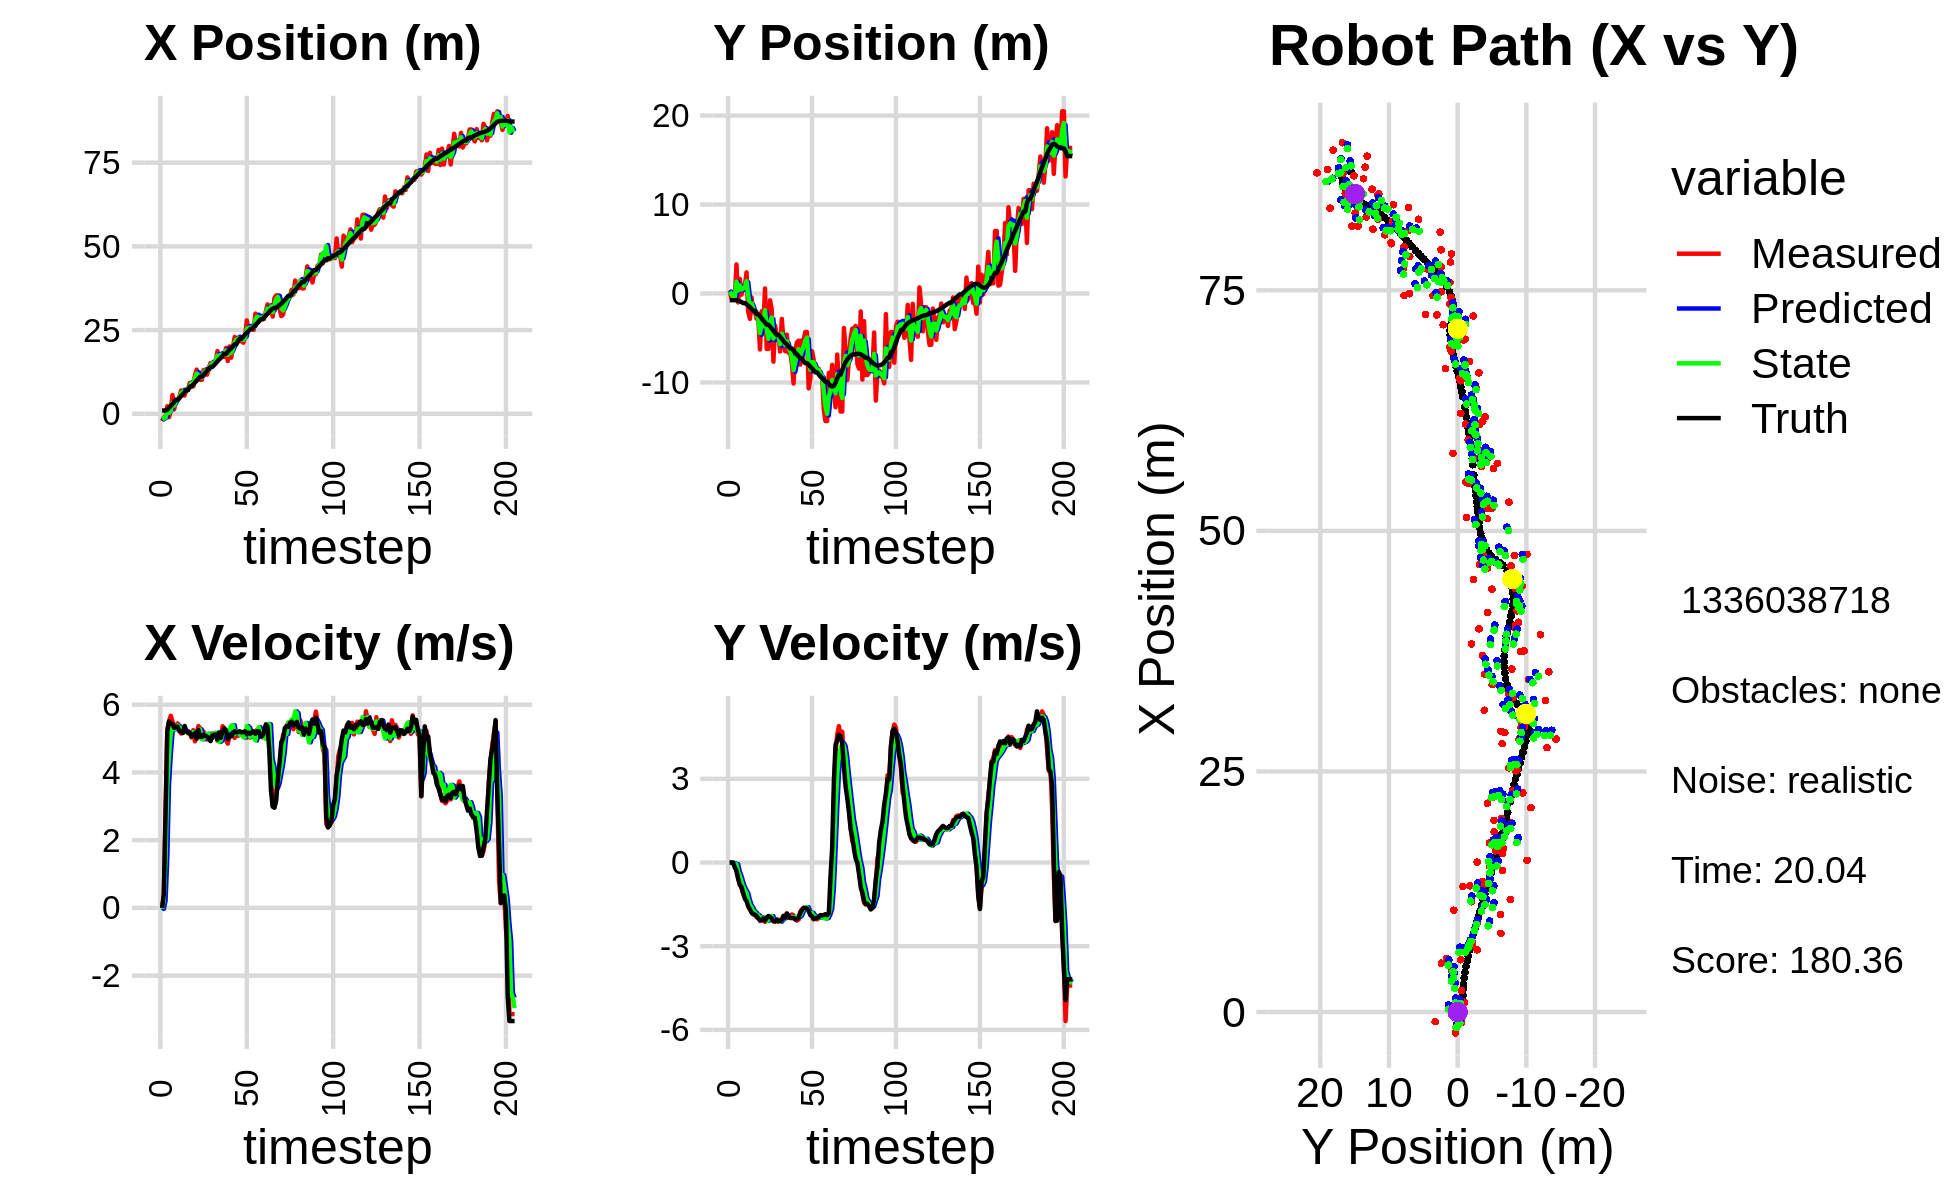

Values plotted in this chart, from the file beside it:
-2.166344045919228023e+00, 3.144018656248396826e-01, 0.000000000000000000e+00, 0.000000000000000000e+00, 0.000000000000000000e+00, 0.000000000000000000e+00, 0.000000000000000000e+00, 0.000000000000000000e+00, -1.228630161922272146e+00, 1.145115514336216139e-01, 0.000000000000000000e+00, 0.000000000000000000e+00, 9.731787444955312116e-01, -7.541790000666089844e-01, 0.000000000000000000e+00, 0.000000000000000000e+00, 0.000000000000000000e+00, -2.052644958894234151e-05
-2.166344045919228023e+00, 3.144018656248396826e-01, 0.000000000000000000e+00, 0.000000000000000000e+00, -1.228630161922272146e+00, 1.145115514336216139e-01, 0.000000000000000000e+00, 0.000000000000000000e+00, -1.611338177214374445e+00, 2.172738445397264795e-01, -2.838502530064664423e-02, 4.055655519550554512e-03, 9.731787444955312116e-01, -7.541790000666089844e-01, 0.000000000000000000e+00, 0.000000000000000000e+00, 0.000000000000000000e+00, -1.701122819213196635e-04
-1.084181904769388582e+00, -5.580953331734971323e-01, 4.009999494664179820e-01, -1.870368705181444833e-04, -1.614176679744439014e+00, 2.176794100916815411e-01, -2.838502530064664423e-02, 4.055655519550554512e-03, -1.313468253905479610e+00, -9.082307752381360566e-02, 2.144146097707639032e-01, -1.421978769275467416e-02, 9.877623318632723359e-01, -7.541803393827165580e-01, 4.000000000000000222e-01, 0.000000000000000000e+00, 4.000000059604644775e-01, 4.664261359721422195e-04
-1.084181904769388582e+00, -5.580953331734971323e-01, 2.853999781104113342e+00, -1.331180186499964727e-03, -1.292026792928403278e+00, -9.224505629308907273e-02, 2.144146097707639032e-01, -1.421978769275467416e-02, -1.156110561079853882e+00, -3.213029196484931127e-01, 1.475476387042265580e+00, -1.837665476534146997e-02, 9.877623318632723359e-01, -7.541803393827165580e-01, 2.799999999999999822e+00, -1.299999999999999940e-02, 2.799999952316284180e+00, 4.664261359721422195e-04
2.249849319357540178e+00, -5.571557259295022435e-01, 5.269688542957642774e+00, -5.729274985901981060e-02, -1.008562922375627391e+00, -3.231405851250272465e-01, 1.475476387042265580e+00, -1.837665476534146997e-02, 8.762438289537934910e-01, -4.205648401502833922e-01, 3.644587112805952600e+00, -4.142621852945830435e-02, 1.223502993626313096e+00, -7.550463942329366240e-01, 5.197000000000000064e+00, -1.700000000000000122e-01, 5.199999809265136719e+00, 1.087170373648405075e-02
-9.986180065473841960e-01, 3.265362380419436050e+00, 5.505710720672101210e+00, -2.632382674445314374e-01, 1.240702540234388751e+00, -4.247074620032292303e-01, 3.644587112805952600e+00, -4.142621852945830435e-02, 2.959628568256741366e-01, 1.336711169098398599e+00, 4.496308340400936743e+00, -5.935953360966567810e-02, 1.745376467737254078e+00, -7.685254824661164053e-01, 5.508000000000000007e+00, -3.049999999999999933e-01, 5.515999794006347656e+00, 4.777547717094421387e-02
1.015011787727890802e+00, -1.001397438912398297e+00, 5.673882318276200820e+00, -5.553943410611098530e-01, 7.455936908657678774e-01, 1.330775215737431960e+00, 4.496308340400936743e+00, -5.935953360966567810e-02, 9.356271761737905424e-01, 3.304935183476296334e-01, 5.164285271279016598e+00, -3.292897575545760125e-01, 2.376552462469287974e+00, -8.116187235872569516e-01, 5.437000000000000277e+00, -5.799999999999999600e-01, 5.467999935150146484e+00, 9.757526963949203491e-02
5.581272006070985725e+00, 1.638747616696060394e+00, 5.505885504872765956e+00, -7.519811087300681818e-01, 1.452055703301692091e+00, 2.975645425921720211e-01, 5.164285271279016598e+00, -3.292897575545760125e-01, 3.234252379082819040e+00, 9.139220397274325780e-01, 5.340854507562005971e+00, -4.831725514903335572e-01, 2.897022128364058258e+00, -8.712383076524623515e-01, 5.424999999999999822e+00, -8.070000000000000506e-01, 5.484000205993652344e+00, 1.357378512620925903e-01
1.337689519170617070e+00, -1.234506974507868782e-01, 5.359728824043129336e+00, -9.193221043897580325e-01, 3.768337829839019548e+00, 8.656047845783991779e-01, 5.340854507562005971e+00, -4.831725514903335572e-01, 2.462546474896869064e+00, 4.305322260428318115e-01, 5.273839685204047889e+00, -6.948716323618934210e-01, 3.516006351026750743e+00, -9.648373740000671939e-01, 5.315999999999999837e+00, -8.800000000000000044e-01, 5.388999938964843750e+00, 1.698709726333618164e-01
4.261146932961396239e+00, 8.690299229098757960e-01, 5.310234723632860643e+00, -1.124540301651015817e+00, 2.989930443417273764e+00, 3.610450628066424472e-01, 5.273839685204047889e+00, -6.948716323618934210e-01, 3.543936618332184985e+00, 5.833398882315037337e-01, 5.287106042856124510e+00, -8.710625746492435262e-01, 4.127765536196884355e+00, -1.080566958087293639e+00, 5.347000000000000419e+00, -1.102000000000000091e+00, 5.460000038146972656e+00, 2.086853682994842529e-01
4.261146932961396239e+00, 8.690299229098757960e-01, 5.447197169464303101e+00, -1.153544629739319705e+00, 4.072647222617797880e+00, 4.962336307665793922e-01, 5.287106042856124510e+00, -8.710625746492435262e-01, 4.182660264154999474e+00, 6.564302143326435912e-01, 5.387058758474577047e+00, -9.873601661199178370e-01, 4.127765536196884355e+00, -1.080566958087293639e+00, 5.350999999999999979e+00, -1.298999999999999932e+00, 5.506999969482421875e+00, 2.086853682994842529e-01
5.078871905693637778e+00, 2.372226580501775040e+00, 5.285256107165644757e+00, -1.321654789606181435e+00, 4.721366140002457357e+00, 5.576941977206517631e-01, 5.387058758474577047e+00, -9.873601661199178370e-01, 4.881484481859999391e+00, 1.384210200816172520e+00, 5.338745467833142300e+00, -1.093072556659891781e+00, 4.742790102873311042e+00, -1.219947235457297108e+00, 5.216000000000000192e+00, -1.381000000000000005e+00, 5.394999980926513672e+00, 2.450393438339233398e-01
6.931903004742237862e+00, -2.050663814795750106e+00, 5.149095744112858419e+00, -1.506663718968769938e+00, 5.415359028643313977e+00, 1.274902945150183431e+00, 5.338745467833142300e+00, -1.093072556659891781e+00, 6.207368600985474494e+00, -2.083845849075220968e-01, 5.292813589126282636e+00, -1.338848495307519260e+00, 5.341606021451118735e+00, -1.380591795847195602e+00, 5.203000000000000291e+00, -1.576999999999999957e+00, 5.436999797821044922e+00, 2.846609055995941162e-01
6.465822876150671306e+00, -2.853325532583891544e+00, 5.162106249913279044e+00, -1.635507154210752434e+00, 6.736649959898103113e+00, -3.422694344382740672e-01, 5.292813589126282636e+00, -1.338848495307519260e+00, 6.622211665288639360e+00, -1.500578859603455051e+00, 5.241281696762190023e+00, -1.524868389653004419e+00, 5.839458346342977002e+00, -1.531304882154429059e+00, 5.169999999999999929e+00, -1.683000000000000052e+00, 5.436999797821044922e+00, 3.068242371082305908e-01
5.435705423541094206e+00, -4.480710493650912896e-01, 5.339305749203433926e+00, -1.782542347567209751e+00, 7.146339834964858362e+00, -1.653065698568755515e+00, 5.241281696762190023e+00, -1.524868389653004419e+00, 6.250616778830083931e+00, -1.119940420935422676e+00, 5.216636128435790276e+00, -1.613620741364760081e+00, 6.441842913601020015e+00, -1.726469562095502175e+00, 5.371999999999999886e+00, -1.794999999999999929e+00, 5.664000034332275391e+00, 3.222180306911468506e-01
7.229065120305564918e+00, -2.119321525807385420e+00, 5.251811398182617552e+00, -1.864619405588109347e+00, 6.772280391673662692e+00, -1.281302495071898750e+00, 5.216636128435790276e+00, -1.613620741364760081e+00, 6.973353235663393157e+00, -1.669976542985243784e+00, 5.220885855958719901e+00, -1.742153734501520779e+00, 7.052821994226661673e+00, -1.936160729814972115e+00, 5.208999999999999631e+00, -1.850000000000000089e+00, 5.527999877929687500e+00, 3.411604762077331543e-01
7.229065120305564918e+00, -2.119321525807385420e+00, 5.151920543651304030e+00, -1.829153846816459650e+00, 7.495441821259265502e+00, -1.844191916435395928e+00, 5.220885855958719901e+00, -1.742153734501520779e+00, 7.349840568943180052e+00, -1.969190234407360407e+00, 5.163788256658331299e+00, -1.785624014755178068e+00, 7.052821994226661673e+00, -1.936160729814972115e+00, 5.174999999999999822e+00, -1.870000000000000107e+00, 5.502999782562255859e+00, 3.411604762077331543e-01
9.226106405835441393e+00, -2.831021563703144395e+00, 5.174151752394261727e+00, -1.962984655200581630e+00, 7.866219394609013094e+00, -2.147752635882878458e+00, 5.163788256658331299e+00, -1.785624014755178068e+00, 8.472377709509856913e+00, -2.462823377199575781e+00, 5.129328089111311328e+00, -1.878301877379457752e+00, 8.143932223298046225e+00, -2.333582566900520128e+00, 5.176000000000000156e+00, -1.921000000000000041e+00, 5.520999908447265625e+00, 3.626076579093933105e-01
9.226106405835441393e+00, -2.831021563703144395e+00, 5.032035593891015068e+00, -1.909068215995095130e+00, 8.985310518420988046e+00, -2.650653564937521800e+00, 5.129328089111311328e+00, -1.878301877379457752e+00, 9.102638628603859416e+00, -2.732314434740187092e+00, 5.081718823601276469e+00, -1.895372152038197422e+00, 8.143932223298046225e+00, -2.333582566900520128e+00, 5.062000000000000277e+00, -2.004999999999999893e+00, 5.445000171661376953e+00, 3.626076579093933105e-01
8.172130406489799270e+00, -6.291803763135142447e+00, 5.246797617701009386e+00, -2.098789178924186150e+00, 9.610810510963986530e+00, -2.921851649944006812e+00, 5.081718823601276469e+00, -1.895372152038197422e+00, 8.955256255864346926e+00, -4.455825914838992041e+00, 5.192334378175722520e+00, -2.057657154083230022e+00, 8.729194522377127896e+00, -2.561751769110857779e+00, 5.115999999999999659e+00, -2.056999999999999940e+00, 5.513000011444091797e+00, 3.805178999900817871e-01
1.146728384502350018e+01, -1.999408409929545494e+00, 4.918024542868701054e+00, -1.975610441744700241e+00, 9.474489693681919178e+00, -4.661591630247315265e+00, 5.192334378175722520e+00, -2.057657154083230022e+00, 1.048441283669827939e+01, -3.461832011127816244e+00, 5.137561088275971244e+00, -1.967681159529504953e+00, 9.316350817808205065e+00, -2.797997997264647374e+00, 5.158000000000000362e+00, -2.073999999999999844e+00, 5.559000015258789062e+00, 3.819780349731445312e-01
1.318341934698338491e+01, -3.695538387302065964e+00, 5.114638376359836869e+00, -2.054901263866007799e+00, 1.099816894552587598e+01, -3.658600127080766651e+00, 5.137561088275971244e+00, -1.967681159529504953e+00, 1.198714034856230981e+01, -3.677393803169838105e+00, 5.046600325382033070e+00, -2.006662379692611964e+00, 9.902339816005744311e+00, -3.033607528775152495e+00, 4.991999999999999993e+00, -2.001999999999999780e+00, 5.377999782562255859e+00, 3.820301294326782227e-01
1.057882342531929964e+01, 5.683156983875882196e-01, 5.368557881171120982e+00, -2.130906506846263149e+00, 1.249180038110051250e+01, -3.878060041139099301e+00, 5.046600325382033070e+00, -2.006662379692611964e+00, 1.153408509838919827e+01, -1.877424777937137801e+00, 5.136014356154163352e+00, -1.969831594572849509e+00, 1.049069392718281968e+01, -3.268860863020217167e+00, 5.256999999999999673e+00, -2.080000000000000071e+00, 5.652999877929687500e+00, 3.778513669967651367e-01
1.013081711594906764e+01, -6.236604974267583756e+00, 5.297120609266395164e+00, -2.052870403796421162e+00, 1.204768653400461531e+01, -2.074407937394422863e+00, 5.136014356154163352e+00, -1.969831594572849509e+00, 1.116477561625293191e+01, -3.960330363933024067e+00, 5.270806884481074484e+00, -2.095242583909577849e+00, 1.108368289495292025e+01, -3.502266691571398916e+00, 5.064000000000000057e+00, -1.983999999999999986e+00, 5.439000129699707031e+00, 3.697230517864227295e-01
1.013081711594906764e+01, -6.236604974267583756e+00, 4.986622094820781115e+00, -1.932538386131368746e+00, 1.169185630470103909e+01, -4.169854622323981630e+00, 5.270806884481074484e+00, -2.095242583909577849e+00, 1.086963922949634309e+01, -5.098226135918345392e+00, 4.980138401150824734e+00, -2.066745184101761890e+00, 1.108368289495292025e+01, -3.502266691571398916e+00, 5.046000000000000263e+00, -1.915999999999999925e+00, 5.397999763488769531e+00, 3.697230517864227295e-01
1.304645335724373112e+01, -7.678540205411440445e-01, 5.206271147474070382e+00, -1.962864789606604710e+00, 1.136765306961142485e+01, -5.304900654328521981e+00, 4.980138401150824734e+00, -2.066745184101761890e+00, 1.212667492225287091e+01, -3.250220945550512663e+00, 4.984918679892428095e+00, -1.924710378201000438e+00, 1.166302669084014987e+01, -3.723874137731813416e+00, 5.115000000000000213e+00, -1.953000000000000069e+00, 5.474999904632568359e+00, 3.605398535728454590e-01
1.311305958026683349e+01, -1.780146406487422617e+00, 5.120080950944183584e+00, -1.992186385533160520e+00, 1.262516679024211363e+01, -3.442691983370612885e+00, 4.984918679892428095e+00, -1.924710378201000438e+00, 1.288350254426316432e+01, -2.694090637873346683e+00, 5.107858922863804274e+00, -1.919758736287533907e+00, 1.224924075616937813e+01, -3.946356580456750862e+00, 5.083999999999999631e+00, -2.003000000000000114e+00, 5.464000225067138672e+00, 3.710683584213256836e-01
1.168599557887172047e+01, -7.664785669674895274e+00, 4.973632224263544011e+00, -2.061658703141945992e+00, 1.339428843654954449e+01, -2.886066511502100251e+00, 5.107858922863804274e+00, -1.919758736287533907e+00, 1.260871776566328606e+01, -5.049930292544745569e+00, 5.138755832847027527e+00, -2.083160026489106809e+00, 1.283196437364892972e+01, -4.179853485091300946e+00, 5.057999999999999829e+00, -2.108000000000000096e+00, 5.480000019073486328e+00, 3.929586708545684814e-01
1.357558497852439316e+01, -3.617316768778831015e+00, 5.091748053475903646e+00, -2.126599903411858339e+00, 1.312259334894798890e+01, -5.258246295193655939e+00, 5.138755832847027527e+00, -2.083160026489106809e+00, 1.334750318976226424e+01, -4.518591103864309844e+00, 5.137137792183168905e+00, -2.068029555334069070e+00, 1.341091716301843739e+01, -4.421338604130077954e+00, 5.025000000000000355e+00, -2.100000000000000089e+00, 5.446000099182128906e+00, 3.956339359283447266e-01
1.514133846784645421e+01, -4.666760351064510814e+00, 4.936140516256989130e+00, -2.042420349800362800e+00, 1.386121696898058175e+01, -4.725394059397716617e+00, 5.137137792183168905e+00, -2.068029555334069070e+00, 1.446852399467191219e+01, -4.698309193450873167e+00, 5.013787033713882124e+00, -2.055585934765443046e+00, 1.397970187680116538e+01, -4.658544348105945865e+00, 4.924000000000000377e+00, -2.049999999999999822e+00, 5.333000183105468750e+00, 3.923192918300628662e-01
1.514133846784645421e+01, -4.666760351064510814e+00, 5.149284718510778625e+00, -2.126242928923848030e+00, 1.496990269804330076e+01, -4.903867786927417427e+00, 5.013787033713882124e+00, -2.055585934765443046e+00, 1.506460873323020344e+01, -4.798402962432352759e+00, 5.117316264321584818e+00, -2.081540010327540546e+00, 1.397970187680116538e+01, -4.658544348105945865e+00, 5.083000000000000185e+00, -2.092999999999999972e+00, 5.497000217437744141e+00, 3.915944993495941162e-01
1.471609002385143405e+01, -6.520669505479308015e+00, 5.105842603291248061e+00, -2.108304808320228485e+00, 1.557634035966236219e+01, -5.006556963465106591e+00, 5.117316264321584818e+00, -2.081540010327540546e+00, 1.517082869877339135e+01, -5.691388639876095112e+00, 5.152692774545397647e+00, -2.125184400887666136e+00, 1.446313464679697702e+01, -4.857816265404406586e+00, 5.115999999999999659e+00, -2.096999999999999975e+00, 5.528999805450439453e+00, 3.915944993495941162e-01
1.557133275337148604e+01, -2.852794692380093089e+00, 5.170444480788417785e+00, -2.095649023219345874e+00, 1.568609797622793067e+01, -5.903907079964861637e+00, 5.152692774545397647e+00, -2.125184400887666136e+00, 1.563006423581304283e+01, -4.525553888952293491e+00, 5.157105400942618267e+00, -2.048534045351384947e+00, 1.504912364499451627e+01, -5.099751518881764589e+00, 5.113999999999999879e+00, -2.043000000000000149e+00, 5.506999969482421875e+00, 3.850782513618469238e-01
1.872095406075076340e+01, -5.323489616395489676e+00, 4.932874664857319402e+00, -1.916248836352039797e+00, 1.614577477590730581e+01, -4.730407293487432163e+00, 5.157105400942618267e+00, -2.048534045351384947e+00, 1.737624860733345855e+01, -4.995387187706683108e+00, 4.967497671622392197e+00, -2.003155679818388712e+00, 1.563682353556406923e+01, -5.333743618501272543e+00, 4.972999999999999865e+00, -1.915000000000000036e+00, 5.328999996185302734e+00, 3.705229759216308594e-01
1.647900116487556232e+01, -6.494087562964969251e+00, 5.009809354733812725e+00, -1.905626317118865876e+00, 1.787299837449569750e+01, -5.195702755688522245e+00, 4.967497671622392197e+00, -2.003155679818388712e+00, 1.718631615997760775e+01, -5.779850974645769135e+00, 4.902656851808901095e+00, -1.987659794157800697e+00, 1.621551120314113348e+01, -5.556507155855656244e+00, 5.184000000000000163e+00, -1.983000000000000096e+00, 5.550000190734863281e+00, 3.634781539440155029e-01
1.756213688866838751e+01, -4.621206448513092369e+00, 5.015782132235244717e+00, -1.823594653930381559e+00, 1.767658184515849840e+01, -5.978616954061549471e+00, 4.902656851808901095e+00, -1.987659794157800697e+00, 1.761997594740337902e+01, -5.361643785053733069e+00, 4.943867328075848278e+00, -1.887338744308614036e+00, 1.670947825904861261e+01, -5.741258189798968736e+00, 5.024000000000000021e+00, -1.830999999999999961e+00, 5.347000122070312500e+00, 3.487135767936706543e-01
1.701775357181019643e+01, -6.649195776185491624e+00, 5.364427680193782244e+00, -1.967921298232749416e+00, 1.811436268021096296e+01, -5.550377659484594162e+00, 4.943867328075848278e+00, -1.887338744308614036e+00, 1.759366481827432693e+01, -6.048444229795252092e+00, 5.158467186398254967e+00, -1.945587263059628036e+00, 1.729776752016040575e+01, -5.955462502120275836e+00, 5.219000000000000306e+00, -1.913999999999999924e+00, 5.559000015258789062e+00, 3.516032695770263672e-01
1.701775357181019643e+01, -6.649195776185491624e+00, 5.287011947339960827e+00, -1.983963663000745115e+00, 1.810951153691415172e+01, -6.243002956101214806e+00, 5.158467186398254967e+00, -1.945587263059628036e+00, 1.758147123768716469e+01, -6.427371505560003584e+00, 5.249598931649938294e+00, -1.970911573336388889e+00, 1.790278041369948170e+01, -6.179527328062998315e+00, 5.304000000000000270e+00, -1.989000000000000101e+00, 5.664999961853027344e+00, 3.589918911457061768e-01
1.964711916451111406e+01, -7.877959892626416938e+00, 4.957451651799665626e+00, -1.860295387303223080e+00, 1.810643113085215816e+01, -6.624462662893642495e+00, 5.249598931649938294e+00, -1.970911573336388889e+00, 1.884861693327837884e+01, -7.188116397563610427e+00, 5.153057880176856287e+00, -1.948792685445642991e+00, 1.790278041369948170e+01, -6.179527328062998315e+00, 5.232999999999999652e+00, -1.991999999999999993e+00, 5.598999977111816406e+00, 3.589918911457061768e-01
1.576512634804216972e+01, -1.011101703517013206e+01, 4.849813421739990638e+00, -1.898045226420392639e+00, 1.936392272129606340e+01, -7.382995666108175037e+00, 5.153057880176856287e+00, -1.948792685445642991e+00, 1.761206843194445781e+01, -8.614208944347918617e+00, 5.225520722730546019e+00, -1.983903706764192476e+00, 1.850561320830656697e+01, -6.408746288826537629e+00, 4.983999999999999986e+00, -1.989999999999999991e+00, 5.366000175476074219e+00, 3.730399608612060547e-01
2.009471428434263984e+01, -6.402251542578852650e+00, 5.091990083080963458e+00, -2.033451208793244369e+00, 1.813462050421751215e+01, -8.812599315024337798e+00, 5.225520722730546019e+00, -1.983903706764192476e+00, 1.908257005116719540e+01, -7.725041013036170412e+00, 5.266949639806194128e+00, -1.955053939507489069e+00, 1.908457744152701707e+01, -6.638718650486305606e+00, 5.104000000000000092e+00, -2.040000000000000036e+00, 5.497000217437744141e+00, 3.799399733543395996e-01
1.675384938713219540e+01, -5.492069886116119903e+00, 5.198395234983245849e+00, -2.082471107311758107e+00, 1.960926501514781606e+01, -7.920546406986919585e+00, 5.266949639806194128e+00, -1.955053939507489069e+00, 1.820932089234102946e+01, -6.826411144407468434e+00, 5.379518752724637309e+00, -1.959790527556298345e+00, 1.957313907165696776e+01, -6.833933398851375074e+00, 5.062999999999999723e+00, -2.027000000000000135e+00, 5.453999996185302734e+00, 3.810225129127502441e-01
1.991977828773613624e+01, -5.300863669452344773e+00, 5.282940894435006918e+00, -2.045179716724438546e+00, 1.874727276761349160e+01, -7.022390197163097980e+00, 5.379518752724637309e+00, -1.959790527556298345e+00, 1.931140035901866980e+01, -6.246738139107535837e+00, 5.393058210329782831e+00, -1.961043442522832470e+00, 2.015732944050363429e+01, -7.065977142921108900e+00, 5.150000000000000355e+00, -1.967000000000000082e+00, 5.513000011444091797e+00, 3.693616986274719238e-01
2.295935499708529548e+01, -7.996169494173233083e+00, 5.020438793516749598e+00, -1.766034712223277348e+00, 1.985070618005164889e+01, -6.442842483359819461e+00, 5.393058210329782831e+00, -1.961043442522832470e+00, 2.137573075279778223e+01, -7.140111397671953242e+00, 5.130194271586407950e+00, -1.908356648546326584e+00, 2.075096118503031661e+01, -7.287410782083460603e+00, 5.216999999999999638e+00, -1.802000000000000046e+00, 5.519999980926513672e+00, 3.382498919963836670e-01
2.235067474859692638e+01, -5.258657978234432484e+00, 5.207392493172738668e+00, -1.674503247755853685e+00, 2.188875017995642480e+01, -7.330947062526585789e+00, 5.130194271586407950e+00, -1.908356648546326584e+00, 2.211101262548529078e+01, -6.389657659636304388e+00, 5.215446251775684772e+00, -1.762614619772993496e+00, 2.075096118503031661e+01, -7.287410782083460603e+00, 5.181000000000000050e+00, -1.705000000000000071e+00, 5.453999996185302734e+00, 3.111198544502258301e-01
2.235067474859692638e+01, -5.258657978234432484e+00, 5.077921974414620010e+00, -1.632870356739218209e+00, 2.263255725066285962e+01, -6.565919121613603693e+00, 5.215446251775684772e+00, -1.762614619772993496e+00, 2.248777139813211789e+01, -5.972487892060267534e+00, 5.186328328502286311e+00, -1.678425728819962437e+00, 2.184337985531674775e+01, -7.645631359485219214e+00, 5.190000000000000391e+00, -1.622000000000000108e+00, 5.438000202178955078e+00, 3.111198544502258301e-01
2.169410455222246625e+01, -4.328003691033678102e+00, 5.206726168580194880e+00, -1.636999879108589129e+00, 2.300640423098234777e+01, -6.140330464942263866e+00, 5.186328328502286311e+00, -1.678425728819962437e+00, 2.238066094587112786e+01, -5.320787425632087952e+00, 5.109575809183530382e+00, -1.622294062239218349e+00, 2.244135749387911360e+01, -7.831785247468709521e+00, 5.208999999999999631e+00, -1.629999999999999893e+00, 5.458000183105468750e+00, 3.046157956123352051e-01
2.169410455222246625e+01, -4.328003691033678102e+00, 5.170475500953462422e+00, -1.625602633199890290e+00, 2.289161852678948250e+01, -5.483016831856009965e+00, 5.109575809183530382e+00, -1.622294062239218349e+00, 2.229496275486179613e+01, -4.961362374917457352e+00, 5.185958910458086990e+00, -1.599500807758648557e+00, 2.244135749387911360e+01, -7.831785247468709521e+00, 5.182000000000000384e+00, -1.647999999999999909e+00, 5.436999797821044922e+00, 3.046157956123352051e-01
2.123280167603675395e+01, -1.066415791326121898e+01, 5.129809848279944795e+00, -1.680313175308371543e+00, 2.281355864590760518e+01, -5.121312455693321830e+00, 5.185958910458086990e+00, -1.599500807758648557e+00, 2.206508823986924739e+01, -7.626799235059308124e+00, 5.036701749400489980e+00, -1.751117594552904499e+00, 2.303719699429627354e+01, -8.022040890024710436e+00, 5.195999999999999730e+00, -1.739000000000000101e+00, 5.480000019073486328e+00, 3.165442943572998047e-01
2.277425253382634907e+01, -9.478143022629460290e+00, 5.117721569305000884e+00, -1.808897357282574836e+00, 2.256875841480929523e+01, -7.801910994514598130e+00, 5.036701749400489980e+00, -1.751117594552904499e+00, 2.267692722259992166e+01, -8.560376761332236129e+00, 5.051554129442678231e+00, -1.811566328816600180e+00, 2.363473403474355905e+01, -8.223588988635333052e+00, 5.214999999999999858e+00, -1.887000000000000011e+00, 5.545000076293945312e+00, 3.397517204284667969e-01
2.788630521329305978e+01, -6.496095226278843171e+00, 5.028959227628027051e+00, -1.911536114814263332e+00, 2.318208263554419091e+01, -8.741533394213895747e+00, 5.051554129442678231e+00, -1.811566328816600180e+00, 2.539700854926459073e+01, -7.729531693000816439e+00, 5.366117081207815609e+00, -1.808186709069124376e+00, 2.422954070573774032e+01, -8.440038249675977156e+00, 5.126000000000000334e+00, -1.923000000000000043e+00, 5.474999904632568359e+00, 3.632393777370452881e-01
2.538123321544227906e+01, -7.466570065167399406e+00, 5.122185676083078398e+00, -2.041423333518465277e+00, 2.593362025738537113e+01, -7.910350363907729054e+00, 5.366117081207815609e+00, -1.808186709069124376e+00, 2.563640696974242061e+01, -7.715150115880462067e+00, 5.318822377337496299e+00, -1.900890396195060950e+00, 2.472219645966452006e+01, -8.631854103621561691e+00, 5.174000000000000377e+00, -2.020000000000000018e+00, 5.553999900817871094e+00, 3.792517483234405518e-01
2.522514574979425106e+01, -8.627403751593757164e+00, 5.029279780251973975e+00, -1.958048038580124217e+00, 2.616828920747617104e+01, -7.905239155499968362e+00, 5.318822377337496299e+00, -1.900890396195060950e+00, 2.573611779246053288e+01, -8.232726735814560826e+00, 5.049929026656519326e+00, -1.941040974120118889e+00, 2.531275069749811379e+01, -8.866624877743964461e+00, 5.142999999999999794e+00, -2.004999999999999893e+00, 5.519999980926513672e+00, 3.712741434574127197e-01
2.522514574979425106e+01, -8.627403751593757164e+00, 5.230562876127472727e+00, -2.036413527934269663e+00, 2.624111069512618499e+01, -8.426830833226572892e+00, 5.049929026656519326e+00, -1.941040974120118889e+00, 2.573528456815772003e+01, -8.519579665567361459e+00, 5.155142722629593166e+00, -1.986964832943046266e+00, 2.531275069749811379e+01, -8.866624877743964461e+00, 5.187999999999999723e+00, -1.977999999999999980e+00, 5.552999973297119141e+00, 3.712741434574127197e-01
2.507022154367193778e+01, -8.470083759402482926e+00, 5.193495481861348573e+00, -1.976829648841975207e+00, 2.625079884042067846e+01, -8.718276148861665575e+00, 5.155142722629593166e+00, -1.986964832943046266e+00, 2.570137329610262356e+01, -8.605939746077465813e+00, 5.097816933681962759e+00, -1.977324751337134146e+00, 2.590793788422208976e+01, -9.094733284061192080e+00, 5.211999999999999744e+00, -1.965000000000000080e+00, 5.570000171661376953e+00, 3.637023568153381348e-01
2.991920197024079897e+01, -9.370093048634760891e+00, 5.208449753066487276e+00, -1.937085942966025653e+00, 2.621115498947082045e+01, -8.803672221211179760e+00, 5.097816933681962759e+00, -1.977324751337134146e+00, 2.813631370996743186e+01, -9.058618585446387428e+00, 4.945175412656285907e+00, -1.971609627504631757e+00, 2.650513732436599312e+01, -9.320028351431313141e+00, 5.142000000000000348e+00, -1.885000000000000009e+00, 5.477000236511230469e+00, 3.560608029365539551e-01
2.956440913688911465e+01, -9.254114987117901592e+00, 5.264616141584019360e+00, -1.917662045282070515e+00, 2.863083125123306161e+01, -9.255779548196850115e+00, 4.945175412656285907e+00, -1.971609627504631757e+00, 2.904372230372948493e+01, -9.253811937457550485e+00, 5.236415273930854930e+00, -1.947978574960462561e+00, 2.699700725142865565e+01, -9.501104400321239041e+00, 5.214999999999999858e+00, -1.893000000000000016e+00, 5.547999858856201172e+00, 3.493171632289886475e-01
2.747728382042071260e+01, -1.301450400110717354e+01, 5.210177423968200827e+00, -1.882989853425565130e+00, 2.956736383112257016e+01, -9.448609794953597429e+00, 5.236415273930854930e+00, -1.947978574960462561e+00, 2.847567810280916234e+01, -1.105786365968691598e+01, 5.334652471231192905e+00, -1.994373474335930707e+00, 2.759615600105323452e+01, -9.718107269939510573e+00, 5.211000000000000298e+00, -1.883000000000000007e+00, 5.540999889373779297e+00, 3.467997908592224121e-01
2.836248603457612560e+01, -1.433530335182354065e+01, 5.130147540527486782e+00, -1.871925970075383860e+00, 2.900914334993228039e+01, -1.125730100712050863e+01, 5.334652471231192905e+00, -1.994373474335930707e+00, 2.872740449496081183e+01, -1.264487254396264504e+01, 5.143890915969132394e+00, -2.005394867377332524e+00, 2.818895328096976272e+01, -9.932715461767740450e+00, 5.057000000000000384e+00, -1.850999999999999979e+00, 5.385000228881835938e+00, 3.498754501342773438e-01
2.836248603457612560e+01, -1.433530335182354065e+01, 5.034516219468819109e+00, -1.891171091452346298e+00, 2.924179358655772631e+01, -1.284541203070037874e+01, 5.143890915969132394e+00, -2.005394867377332524e+00, 2.876603668825594795e+01, -1.351582285078305468e+01, 5.156475404768638526e+00, -1.986695242901582947e+00, 2.818895328096976272e+01, -9.932715461767740450e+00, 5.080000000000000071e+00, -1.885999999999999899e+00, 5.419000148773193359e+00, 3.593325912952423096e-01
2.833885550560439270e+01, -8.936529801323819910e+00, 5.091620579727906382e+00, -1.912621834802868070e+00, 2.928168422873281074e+01, -1.371449237507321328e+01, 5.156475404768638526e+00, -1.986695242901582947e+00, 2.886059486843327448e+01, -1.155462007554432091e+01, 5.041683524254136906e+00, -1.854050067647485589e+00, 2.877128875269724873e+01, -1.014740280911896697e+01, 5.185999999999999943e+00, -1.820000000000000062e+00, 5.495999813079833984e+00, 3.593325912952423096e-01
... 145 more rows
